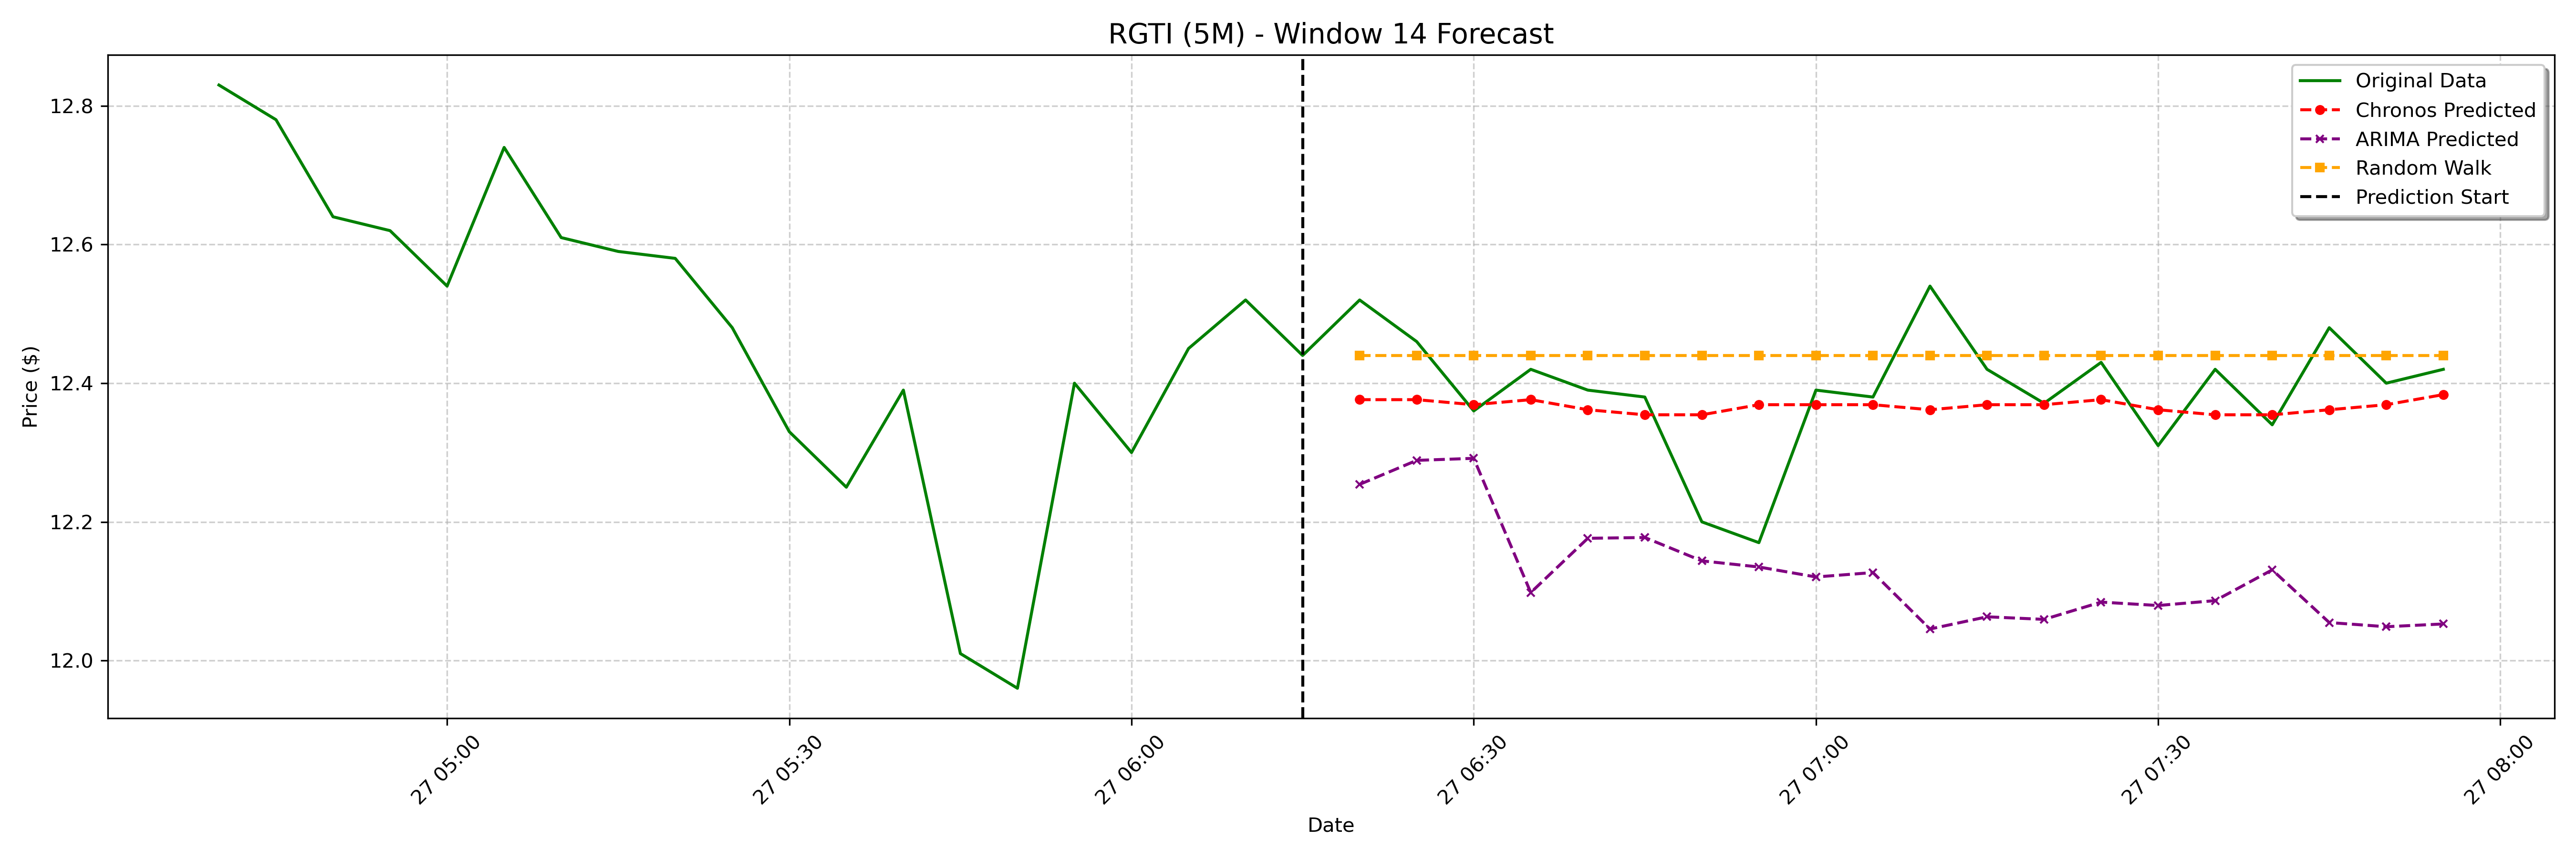

The table this chart was drawn from, first rows:
date, actual, chronos_forecast, arima_forecast, random_walk_forecast
2025-01-27 06:20:00-05:00, 12.52, 12.38, 12.25, 12.44
2025-01-27 06:25:00-05:00, 12.46, 12.38, 12.29, 12.44
2025-01-27 06:30:00-05:00, 12.36, 12.37, 12.29, 12.44
2025-01-27 06:35:00-05:00, 12.42, 12.38, 12.1, 12.44
2025-01-27 06:40:00-05:00, 12.39, 12.36, 12.18, 12.44
2025-01-27 06:45:00-05:00, 12.38, 12.35, 12.18, 12.44
2025-01-27 06:50:00-05:00, 12.2, 12.35, 12.14, 12.44
2025-01-27 06:55:00-05:00, 12.17, 12.37, 12.13, 12.44
2025-01-27 07:00:00-05:00, 12.39, 12.37, 12.12, 12.44
2025-01-27 07:05:00-05:00, 12.38, 12.37, 12.13, 12.44
2025-01-27 07:10:00-05:00, 12.54, 12.36, 12.05, 12.44
2025-01-27 07:15:00-05:00, 12.42, 12.37, 12.06, 12.44
2025-01-27 07:20:00-05:00, 12.37, 12.37, 12.06, 12.44
2025-01-27 07:25:00-05:00, 12.43, 12.38, 12.08, 12.44
2025-01-27 07:30:00-05:00, 12.31, 12.36, 12.08, 12.44
2025-01-27 07:35:00-05:00, 12.42, 12.35, 12.09, 12.44
2025-01-27 07:40:00-05:00, 12.34, 12.35, 12.13, 12.44
2025-01-27 07:45:00-05:00, 12.48, 12.36, 12.05, 12.44
2025-01-27 07:50:00-05:00, 12.4, 12.37, 12.05, 12.44
2025-01-27 07:55:00-05:00, 12.42, 12.38, 12.05, 12.44
